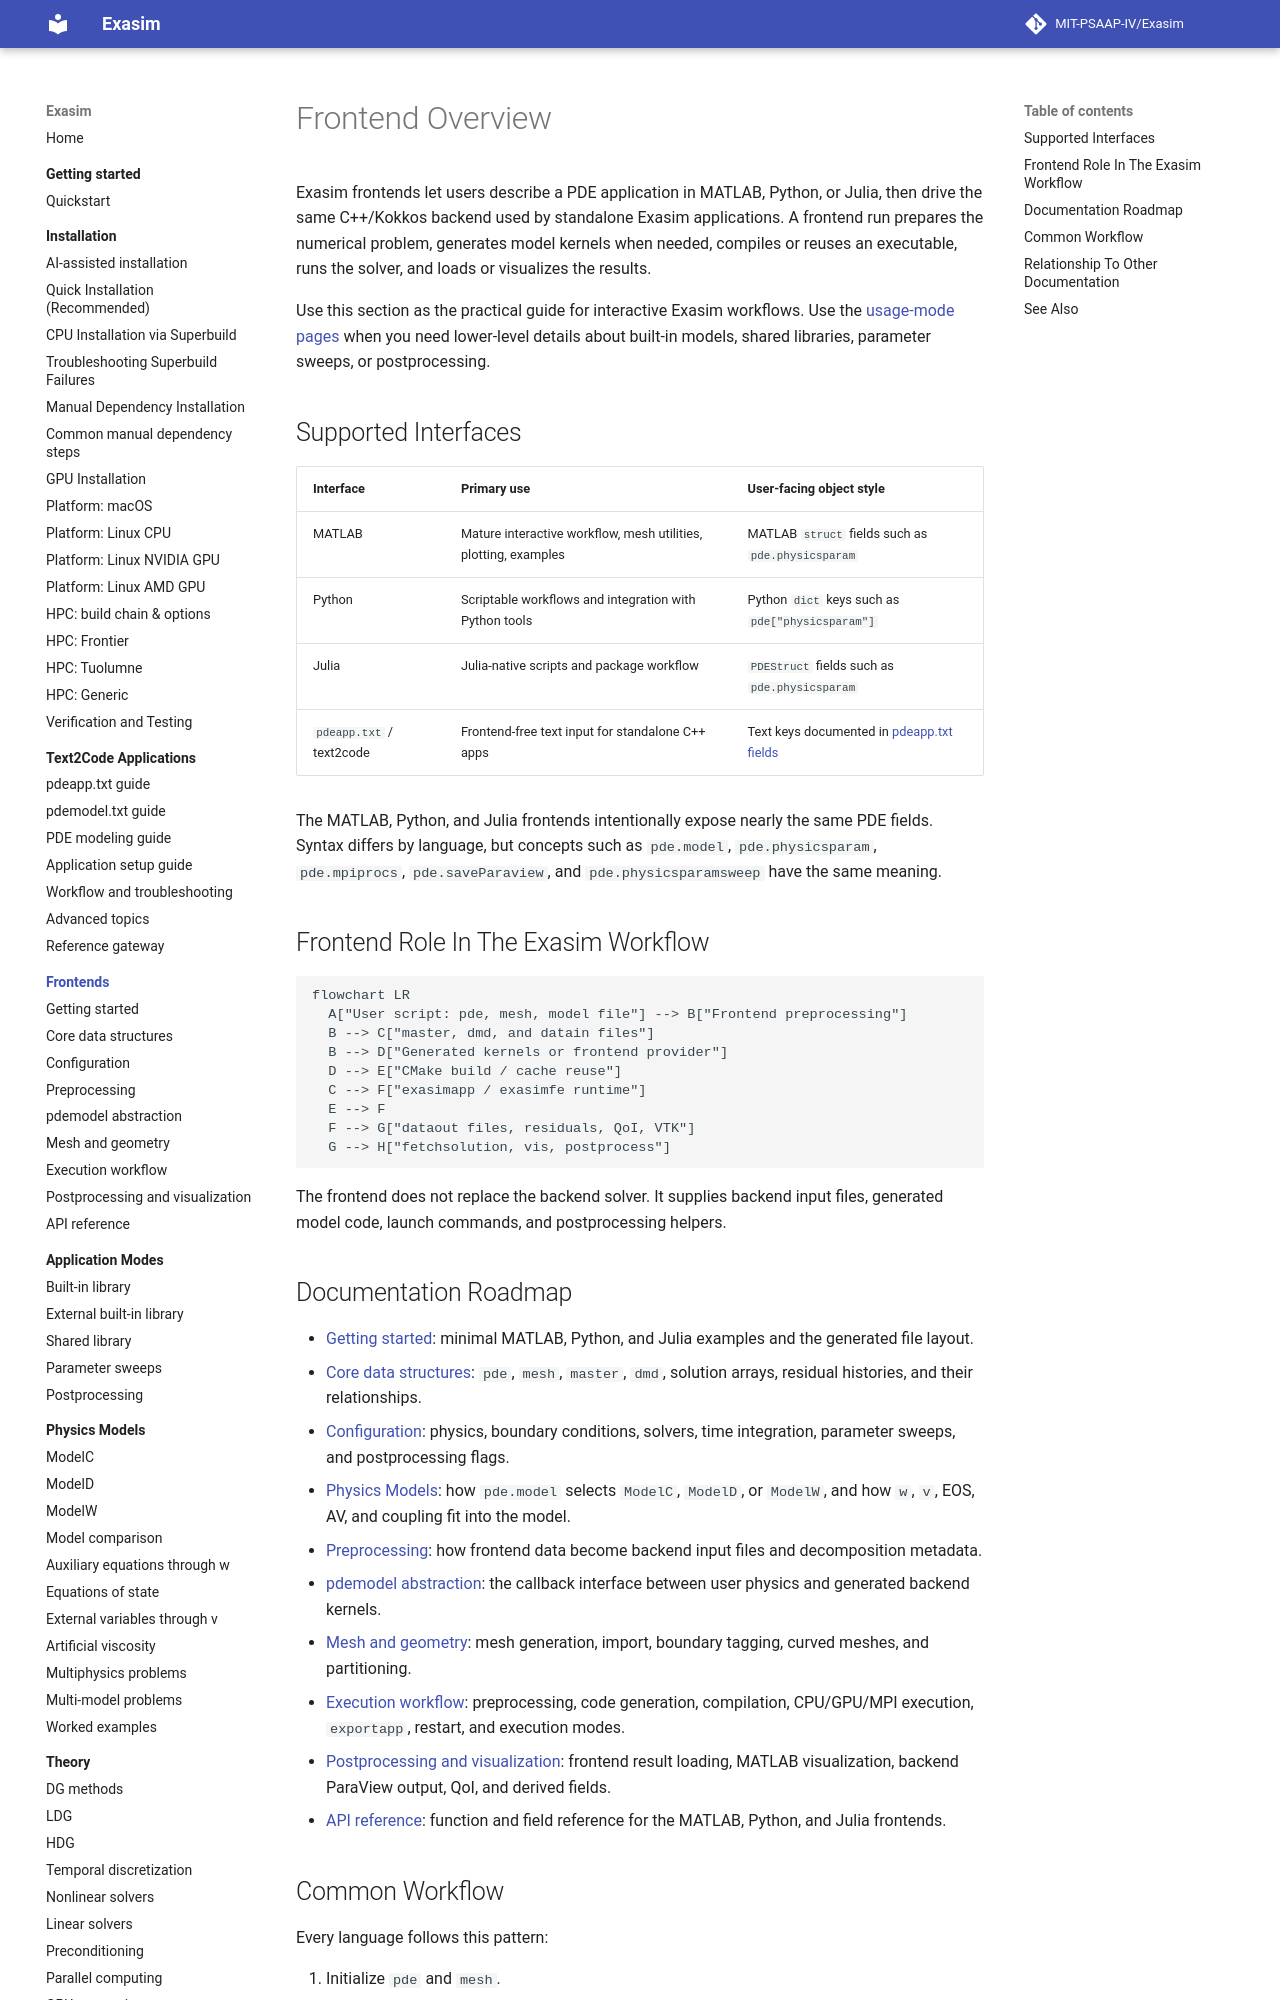

repository: MIT-PSAAP-IV/Exasim · page: frontends/index.html · generator: mkdocs

# Frontend Overview

Exasim frontends let users describe a PDE application in MATLAB, Python, or
Julia, then drive the same C++/Kokkos backend used by standalone Exasim
applications. A frontend run prepares the numerical problem, generates model
kernels when needed, compiles or reuses an executable, runs the solver, and
loads or visualizes the results.

Use this section as the practical guide for interactive Exasim workflows. Use
the [usage-mode pages](../usage-modes/index.md) when you need lower-level
details about built-in models, shared libraries, parameter sweeps, or
postprocessing.

## Supported Interfaces

| Interface | Primary use | User-facing object style |
| --- | --- | --- |
| MATLAB | Mature interactive workflow, mesh utilities, plotting, examples | MATLAB `struct` fields such as `pde.physicsparam` |
| Python | Scriptable workflows and integration with Python tools | Python `dict` keys such as `pde["physicsparam"]` |
| Julia | Julia-native scripts and package workflow | `PDEStruct` fields such as `pde.physicsparam` |
| `pdeapp.txt` / text2code | Frontend-free text input for standalone C++ apps | Text keys documented in [pdeapp.txt fields](../reference/pdeapp.md) |

The MATLAB, Python, and Julia frontends intentionally expose nearly the same
PDE fields. Syntax differs by language, but concepts such as `pde.model`,
`pde.physicsparam`, `pde.mpiprocs`, `pde.saveParaview`, and
`pde.physicsparamsweep` have the same meaning.

## Frontend Role In The Exasim Workflow

```mermaid
flowchart LR
  A["User script: pde, mesh, model file"] --> B["Frontend preprocessing"]
  B --> C["master, dmd, and datain files"]
  B --> D["Generated kernels or frontend provider"]
  D --> E["CMake build / cache reuse"]
  C --> F["exasimapp / exasimfe runtime"]
  E --> F
  F --> G["dataout files, residuals, QoI, VTK"]
  G --> H["fetchsolution, vis, postprocess"]
```

The frontend does not replace the backend solver. It supplies backend input
files, generated model code, launch commands, and postprocessing helpers.

## Documentation Roadmap

- [Getting started](getting-started.md): minimal MATLAB, Python, and Julia
  examples and the generated file layout.
- [Core data structures](data-structures.md): `pde`, `mesh`, `master`, `dmd`,
  solution arrays, residual histories, and their relationships.
- [Configuration](configuration.md): physics, boundary conditions, solvers,
  time integration, parameter sweeps, and postprocessing flags.
- [Physics Models](../physics-models/index.md): how `pde.model` selects
  `ModelC`, `ModelD`, or `ModelW`, and how `w`, `v`, EOS, AV, and coupling fit
  into the model.
- [Preprocessing](preprocessing.md): how frontend data become backend input
  files and decomposition metadata.
- [pdemodel abstraction](pdemodel.md): the callback interface between user
  physics and generated backend kernels.
- [Mesh and geometry](mesh-and-geometry.md): mesh generation, import, boundary
  tagging, curved meshes, and partitioning.
- [Execution workflow](execution.md): preprocessing, code generation,
  compilation, CPU/GPU/MPI execution, `exportapp`, restart, and execution modes.
- [Postprocessing and visualization](postprocessing.md): frontend result
  loading, MATLAB visualization, backend ParaView output, QoI, and derived
  fields.
- [API reference](api-reference.md): function and field reference for the
  MATLAB, Python, and Julia frontends.
